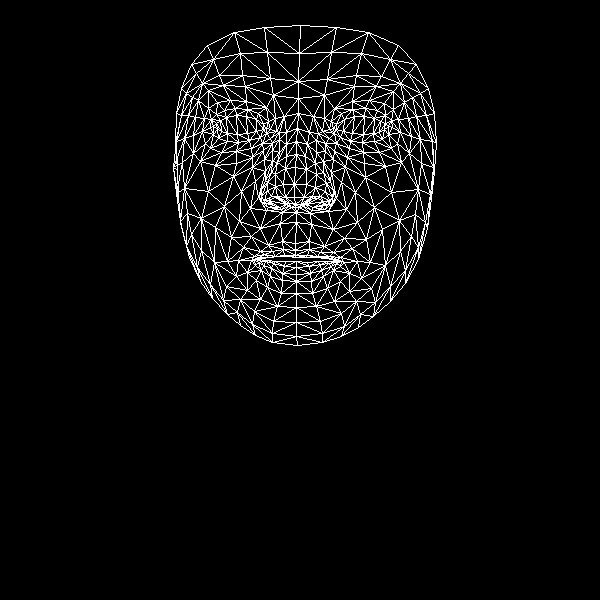

The data file committed next to this chart (first rows):
, x, y
0, 295, 243
1, 294, 197
2, 296, 212
3, 286, 156
4, 294, 184
5, 295, 167
6, 297, 128
7, 217, 129
8, 298, 98
9, 298, 81
10, 300, 25
11, 295, 250
12, 295, 255
13, 296, 257
14, 296, 261
15, 296, 267
16, 296, 274
17, 296, 281
18, 296, 293
19, 295, 204
20, 286, 204
21, 181, 88
22, 249, 140
23, 238, 142
24, 227, 141
25, 213, 134
26, 260, 137
27, 235, 108
28, 247, 109
29, 224, 110
30, 216, 114
31, 205, 143
32, 254, 311
33, 213, 126
34, 176, 141
35, 193, 135
36, 241, 191
37, 282, 241
38, 284, 255
39, 268, 245
40, 260, 251
41, 275, 256
42, 268, 257
43, 247, 272
44, 285, 197
45, 283, 184
46, 198, 100
47, 264, 159
48, 261, 196
49, 261, 189
50, 208, 191
51, 285, 168
52, 223, 85
53, 208, 90
54, 191, 64
55, 273, 95
56, 258, 113
57, 238, 260
58, 189, 257
59, 270, 203
... 408 more rows
